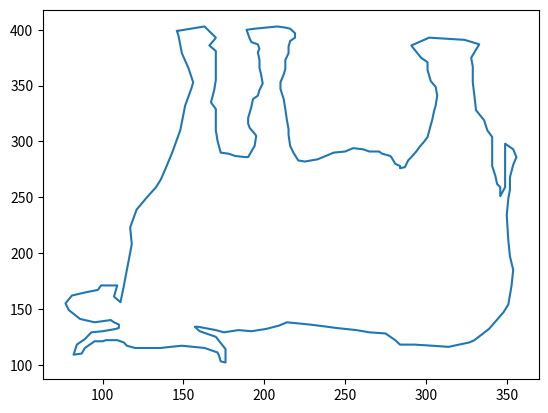
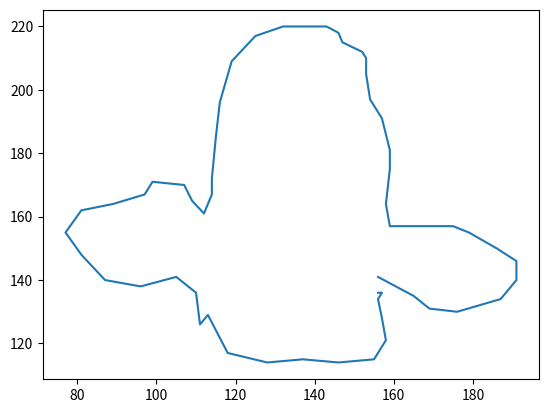

Python code for these plots, in order:
import matplotlib.pyplot as plt
import numpy as np

first=[146,399,163,403,170,393,169,391,166,386,170,381,170,371,170,355,169,346,167,335,170,329,170,320,170,
310,171,301,173,290,178,289,182,287,188,286,190,286,192,291,194,296,195,305,194,307,191,312,190,316,
190,321,192,331,193,338,196,341,197,346,199,352,198,360,197,366,197,373,196,380,197,383,196,387,192,
389,191,392,190,396,189,400,194,401,201,402,208,403,213,402,216,401,219,397,219,393,216,390,215,385,
215,379,213,373,213,365,212,360,210,353,210,347,212,338,213,329,214,319,215,311,215,306,216,296,218,
290,221,283,225,282,233,284,238,287,243,290,250,291,255,294,261,293,265,291,271,291,273,289,278,287,
279,285,281,280,284,278,284,276,287,277,289,283,291,286,294,291,296,295,299,300,301,304,304,320,305,
327,306,332,307,341,306,349,303,354,301,364,301,371,297,375,292,384,291,386,302,393,324,391,333,387,
328,375,329,367,329,353,330,341,331,328,336,319,338,310,341,304,341,285,341,278,343,269,344,262,346,
259,346,251,349,259,349,264,349,273,349,280,349,288,349,295,349,298,354,293,356,286,354,279,352,268,
352,257,351,249,350,234,351,211,352,197,354,185,353,171,351,154,348,147,342,137,339,132,330,122,327,
120,314,116,304,117,293,118,284,118,281,122,275,128,265,129,257,131,244,133,239,134,228,136,221,137,
214,138,209,135,201,132,192,130,184,131,175,129,170,131,159,134,157,134,160,130,170,125,176,114,176,
102,173,103,172,108,171,111,163,115,156,116,149,117,142,116,136,115,129,115,124,115,120,115,115,117,
113,120,109,122,102,122,100,121,95,121,89,115,87,110,82,109,84,118,89,123,93,129,100,130,108,132,110,
133,110,136,107,138,105,140,95,138,86,141,79,149,77,155,81,162,90,165,97,167,99,171,109,171,107,161,
111,156,113,170,115,185,118,208,117,223,121,239,128,251,133,259,136,266,139,276,143,290,148,310,151,
332,155,348,156,353,153,366,149,379,147,394,146,399]
second=[156,141,165,135,169,131,176,130,187,134,191,140,191,146,186,150,179,155,175,157,168,157,163,157,159,
157,158,164,159,175,159,181,157,191,154,197,153,205,153,210,152,212,147,215,146,218,143,220,132,220,
125,217,119,209,116,196,115,185,114,172,114,167,112,161,109,165,107,170,99,171,97,167,89,164,81,162,
77,155,81,148,87,140,96,138,105,141,110,136,111,126,113,129,118,117,128,114,137,115,146,114,155,115,
158,121,157,128,156,134,157,136,156,136]

plt.figure(1)
first1=[]
first2=[]
for i in range(len(first)):
    if i//2==i/2:
        first1=first1+[first[i]]
    else:
        first2=first2+[first[i]]
plt.plot(first1, first2)
plt.show()
plt.figure(2)
first1=[]
first2=[]
for i in range(len(second)):
    if i//2==i/2:
        first1=first1+[second[i]]
    else:
        first2=first2+[second[i]]
plt.plot(first1, first2)
plt.show()
